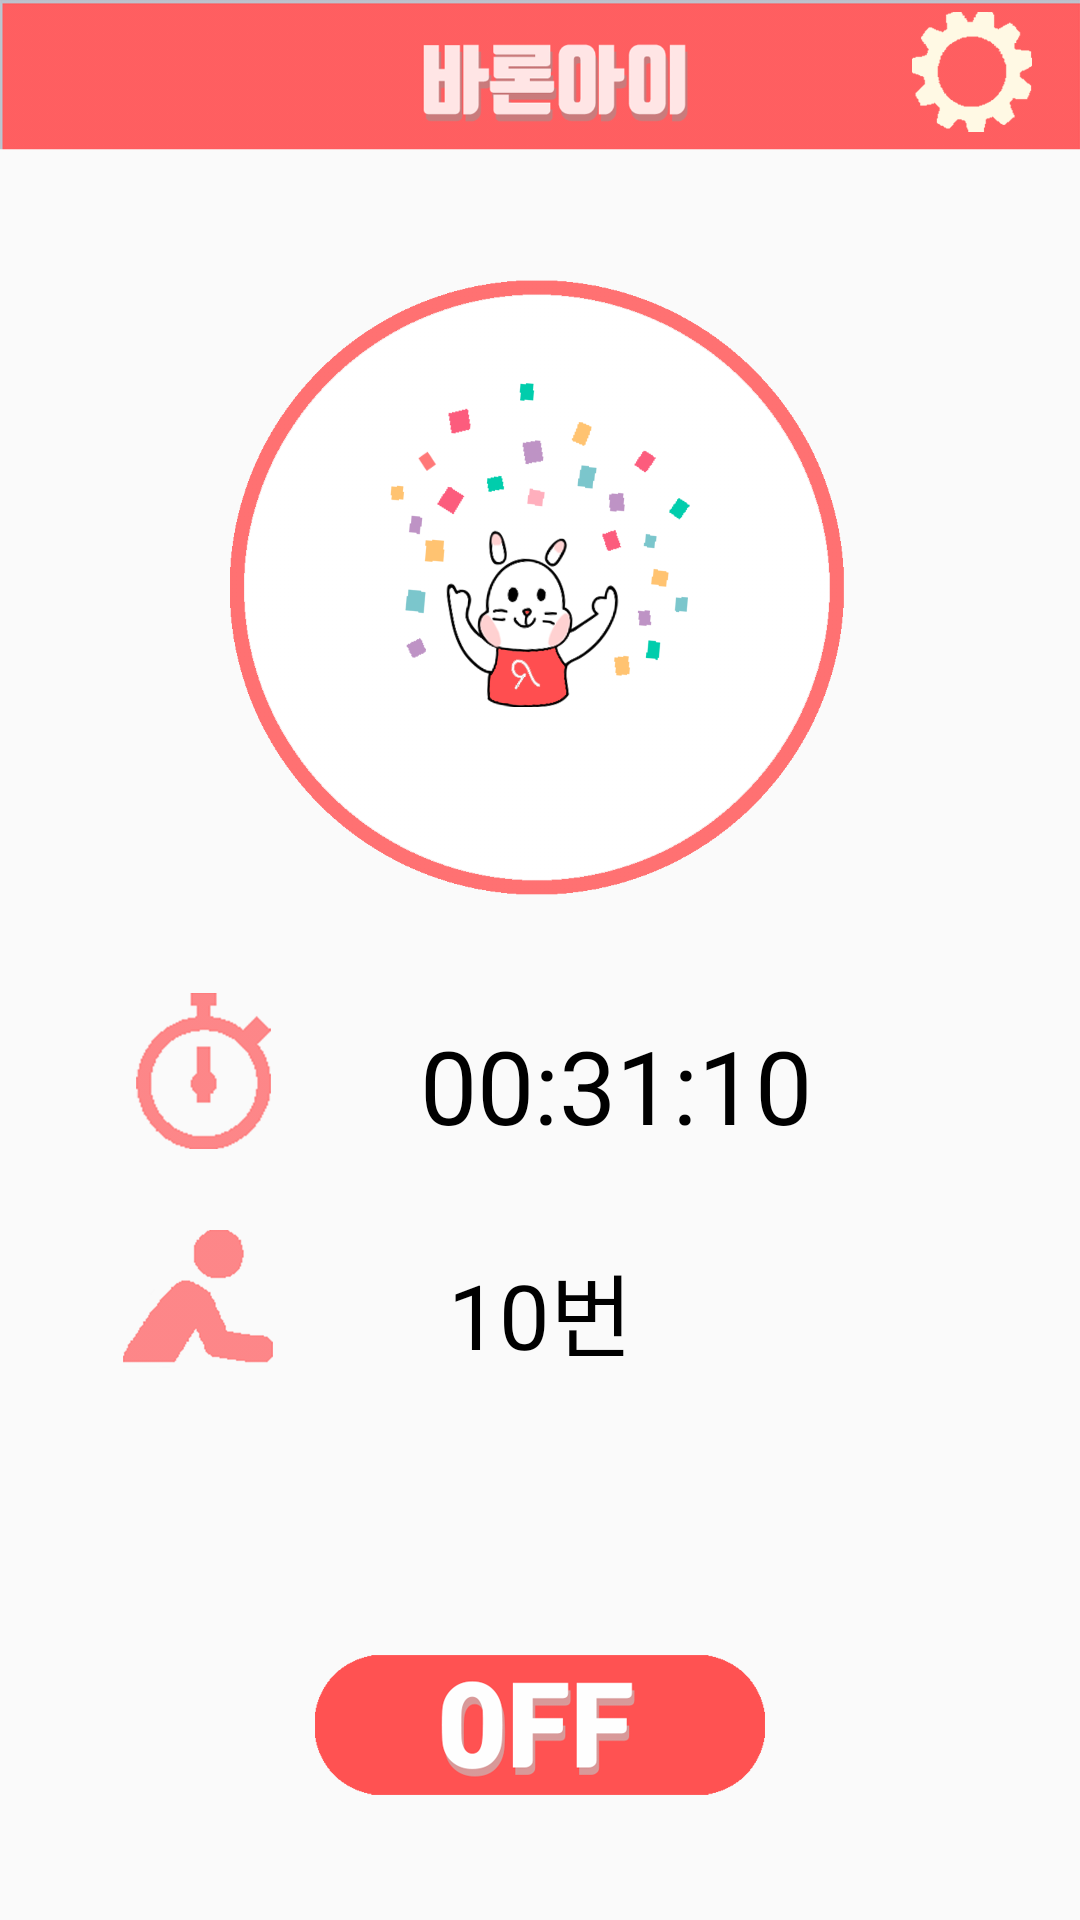

Produce the Android XML layout that renders to this screen, including the resource entries it uses.
<!-- AndroidManifest.xml: application theme noAnimTheme -->
<!-- res/layout/activity_start.xml -->
<?xml version="1.0" encoding="utf-8"?>
<LinearLayout xmlns:android="http://schemas.android.com/apk/res/android"
    xmlns:app="http://schemas.android.com/apk/res-auto"
    xmlns:tools="http://schemas.android.com/tools"
    android:orientation="vertical" android:layout_width="match_parent"
    android:layout_height="match_parent"
    android:background="@drawable/background"
    tools:context="com.baroneye.StartActivity">


    <android.support.constraint.ConstraintLayout
        android:layout_width="match_parent"
        android:layout_height="50dp"
        android:background="@drawable/titlebar">


        <ImageButton
            android:id="@+id/button_manage"
            android:layout_width="40dp"
            android:layout_height="40dp"
            android:layout_marginBottom="8dp"
            android:layout_marginEnd="8dp"
            android:layout_marginLeft="8dp"
            android:layout_marginRight="8dp"
            android:layout_marginStart="8dp"
            android:layout_marginTop="4dp"
            android:background="#00ff0000"
            android:padding="0sp"
            android:scaleType="centerCrop"
            android:src="@drawable/manage2"
            app:layout_constraintBottom_toBottomOf="parent"
            app:layout_constraintHorizontal_bias="0.974"
            app:layout_constraintLeft_toLeftOf="parent"
            app:layout_constraintRight_toRightOf="parent"
            app:layout_constraintTop_toTopOf="parent"
            app:layout_constraintVertical_bias="0.044" />

    </android.support.constraint.ConstraintLayout>


    <LinearLayout
        android:layout_width="wrap_content"
        android:layout_height="273dp"
        android:orientation="vertical"
        tools:layout_editor_absoluteX="8dp"
        tools:layout_editor_absoluteY="8dp">

        <android.support.constraint.ConstraintLayout
            android:layout_width="match_parent"
            android:layout_height="match_parent">

            <ImageView
                android:id="@+id/imageView3"
                android:layout_width="match_parent"
                android:layout_height="297dp"
                android:layout_alignParentTop="true"
                android:layout_centerHorizontal="true"
                android:layout_gravity="center_horizontal"
                android:layout_marginBottom="8dp"
                android:layout_marginEnd="8dp"
                android:layout_marginLeft="8dp"
                android:layout_marginRight="8dp"
                android:layout_marginStart="8dp"
                android:layout_marginTop="0dp"
                android:src="@drawable/circle"
                app:layout_constraintBottom_toBottomOf="parent"
                app:layout_constraintHorizontal_bias="0.481"
                app:layout_constraintLeft_toLeftOf="parent"
                app:layout_constraintRight_toRightOf="parent"
                app:layout_constraintTop_toTopOf="parent"
                app:layout_constraintVertical_bias="0.0" />

            <ImageView
                android:id="@+id/imageView10"
                android:layout_width="100dp"
                android:layout_height="wrap_content"
                android:src="@drawable/image_good"
                android:layout_marginRight="8dp"
                app:layout_constraintRight_toRightOf="parent"
                android:layout_marginLeft="8dp"
                app:layout_constraintLeft_toLeftOf="parent"
                app:layout_constraintTop_toTopOf="parent"
                android:layout_marginTop="8dp" />
        </android.support.constraint.ConstraintLayout>

    </LinearLayout>

    <LinearLayout
        android:layout_width="match_parent"
        android:layout_height="wrap_content"
        android:orientation="vertical">


        <android.support.constraint.ConstraintLayout
            android:layout_width="match_parent"
            android:layout_height="160dp">

            <TextView
                android:id="@+id/text_period"
                android:layout_width="395dp"
                android:layout_height="60dp"
                android:layout_marginLeft="8dp"
                android:layout_marginRight="8dp"
                android:layout_marginTop="16dp"
                android:text="00:31:10"
                android:textAlignment="center"
                android:textColor="#000000"
                android:textSize="34dp"
                app:layout_constraintHorizontal_bias="0.0"
                app:layout_constraintLeft_toLeftOf="parent"
                app:layout_constraintRight_toRightOf="parent"
                app:layout_constraintTop_toTopOf="parent" />

            <TextView
                android:id="@+id/text_angle"
                android:layout_width="0dp"
                android:layout_height="wrap_content"
                android:text="10번"
                android:textAlignment="center"
                android:textColor="#000000"
                android:textSize="30sp"
                app:layout_constraintTop_toTopOf="parent"
                android:layout_marginTop="92dp"
                android:layout_marginRight="8dp"
                app:layout_constraintRight_toRightOf="parent"
                android:layout_marginLeft="8dp"
                app:layout_constraintLeft_toLeftOf="parent"
                app:layout_constraintHorizontal_bias="0.0" />

            <ImageView
                android:id="@+id/imageView5"
                android:layout_width="45dp"
                android:layout_height="52dp"
                android:layout_marginLeft="8dp"
                android:layout_marginRight="8dp"
                android:layout_marginTop="8dp"
                android:padding="0sp"
                android:scaleType="centerCrop"
                app:layout_constraintHorizontal_bias="0.125"
                app:layout_constraintLeft_toLeftOf="parent"
                app:layout_constraintRight_toRightOf="parent"
                app:layout_constraintTop_toTopOf="parent"
                android:src="@drawable/timer"
                app:layout_constraintBottom_toBottomOf="parent"
                android:layout_marginBottom="8dp"
                app:layout_constraintVertical_bias="0.0" />

            <ImageView
                android:id="@+id/imageView6"
                android:layout_width="50dp"
                android:layout_height="wrap_content"
                android:src="@drawable/angle"
                android:layout_marginRight="8dp"
                app:layout_constraintRight_toRightOf="@+id/text_angle"
                android:layout_marginLeft="8dp"
                app:layout_constraintLeft_toLeftOf="parent"
                app:layout_constraintHorizontal_bias="0.115"
                app:layout_constraintTop_toTopOf="@+id/imageView5"
                android:layout_marginTop="22dp"
                />
        </android.support.constraint.ConstraintLayout>
    </LinearLayout>

    <View
        android:layout_width="1dp"
        android:layout_height="0dp"
        android:layout_weight="1" />

    <ImageView
        android:id="@+id/image_switch"
        android:layout_width="150dp"
        android:layout_height="70dp"
        android:layout_gravity="center_horizontal"
        android:layout_marginBottom="30dp"
        android:src="@drawable/switch_off" />
</LinearLayout>
<!-- resources referenced by this layout -->
<resources>
  <!-- drawable angle: png bitmap (drawable-hdpi, 23293 bytes) -->
  <!-- drawable circle: png bitmap (drawable, 33804 bytes) -->
  <!-- drawable image_good: png bitmap (drawable-xxhdpi, 203960 bytes) -->
  <!-- drawable manage2: png bitmap (drawable-hdpi, 43866 bytes) -->
  <!-- drawable switch_off: png bitmap (drawable, 65830 bytes) -->
  <!-- drawable timer: png bitmap (drawable-xxxhdpi, 41844 bytes) -->
  <!-- drawable titlebar: png bitmap (drawable-xhdpi, 18669 bytes) -->
  <style name="noAnimTheme" parent="AppTheme">
          <item name="android:windowAnimationStyle">@anim/fade_in</item>
      </style>
  <style name="AppTheme" parent="Theme.AppCompat.Light.NoActionBar">
          
  
      </style>
</resources>
